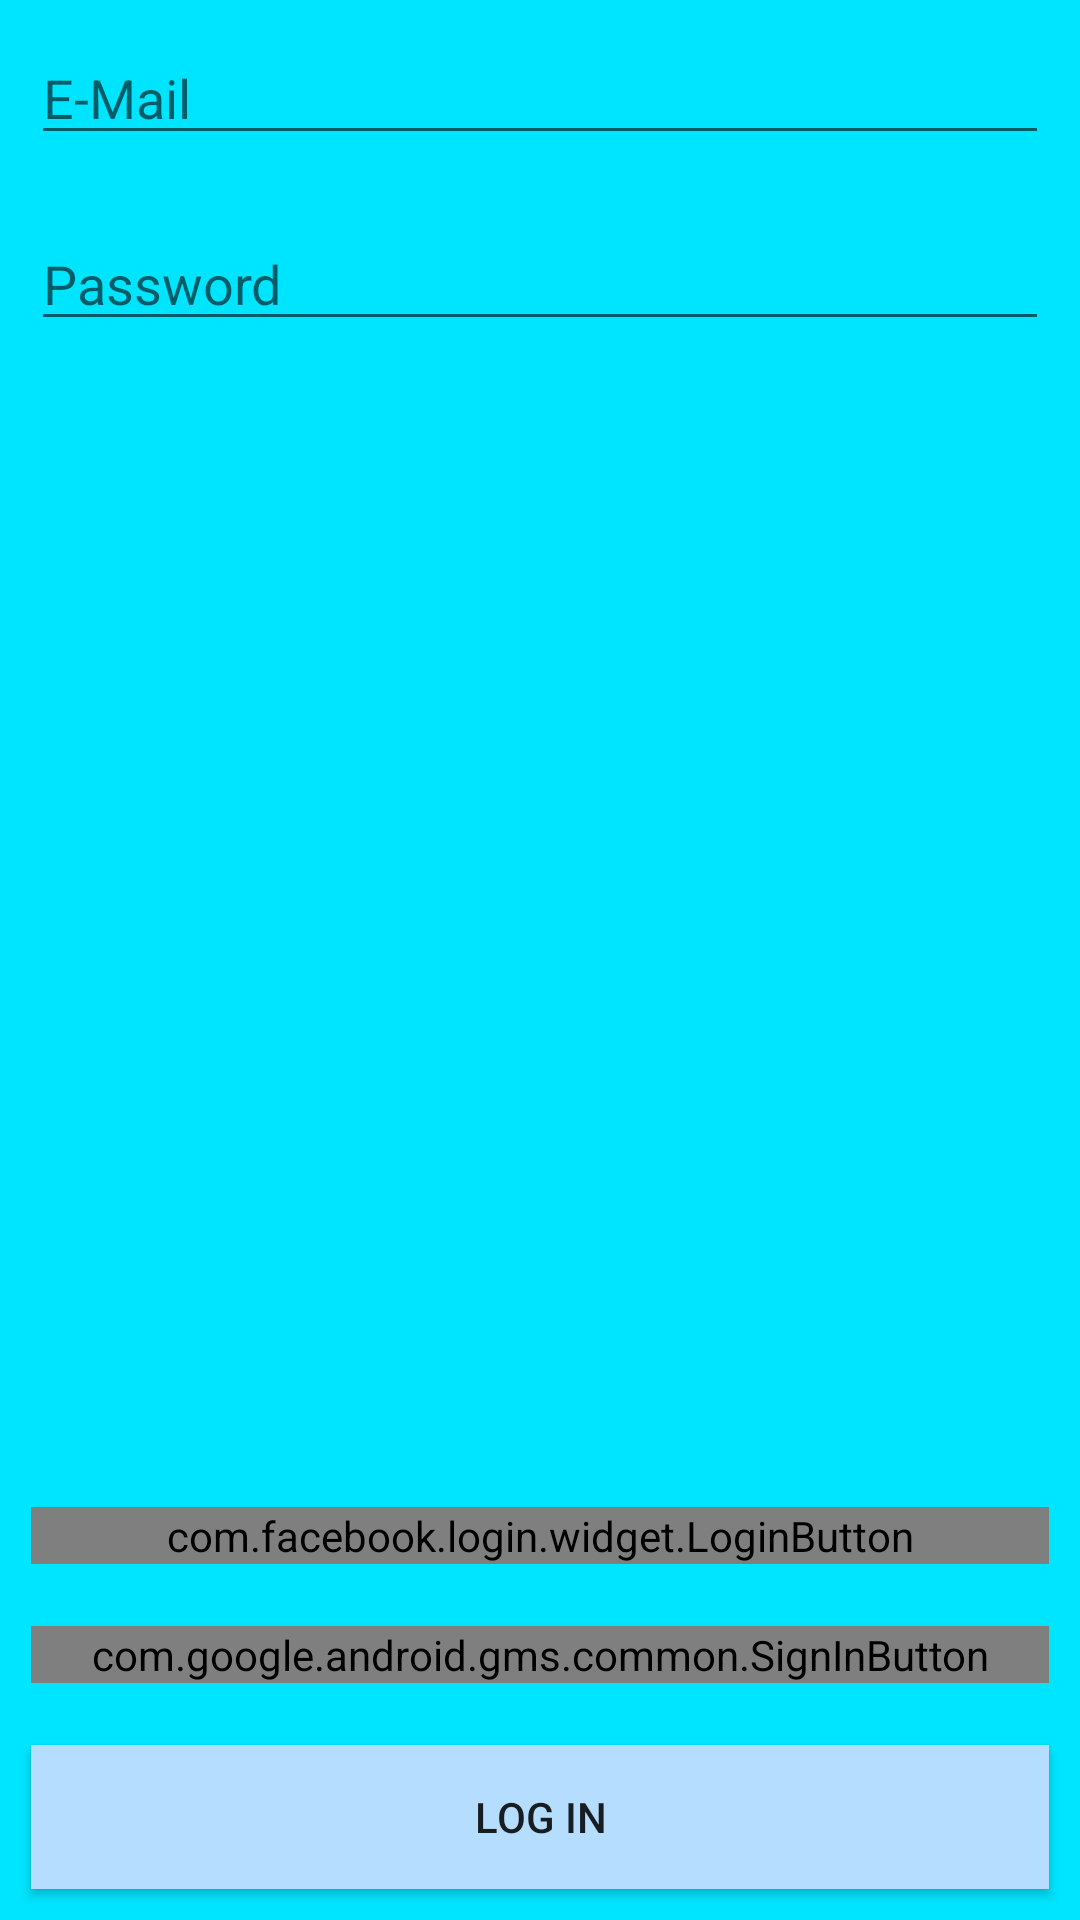

Here is an Android app screen rendered from its layout file. Give the layout XML and the strings, colors and styles it references.
<!-- AndroidManifest.xml: application theme AppTheme -->
<!-- res/layout/login_activity.xml -->
<?xml version="1.0" encoding="utf-8"?>
<RelativeLayout
    xmlns:android="http://schemas.android.com/apk/res/android"
    android:layout_width="match_parent"
    android:layout_height="match_parent"
    xmlns:tools="http://schemas.android.com/tools"
    android:background="@color/primaryTheme"
    tools:context="com.example.xtrem.werkit.LoginActivity">


    <EditText
        android:layout_width="match_parent"
        android:layout_margin="5pt"
        android:layout_height="wrap_content"
        android:hint="E-Mail"
        android:id="@+id/EmailEditTextLoginActivity"/>


    <EditText
        android:layout_width="match_parent"
        android:layout_height="wrap_content"
        android:layout_margin="5pt"
        android:layout_below="@id/EmailEditTextLoginActivity"
        android:hint="Password"
        android:inputType="textPassword"/>
    <Button
        android:layout_width="match_parent"
        android:layout_height="wrap_content"
        android:layout_alignParentBottom="true"
        android:background="@color/primaryAccent"
        android:id="@+id/LoginButtonLoginPage"
        android:layout_margin="5pt"
        android:text="LOG IN"/>

    <com.google.android.gms.common.SignInButton
        android:id="@+id/GoogleLoginButton"
        android:layout_width="match_parent"
        android:layout_height="wrap_content"
        android:layout_margin="5pt"
        android:layout_above="@id/LoginButtonLoginPage"
        android:layout_gravity="center_horizontal"/>


    <com.facebook.login.widget.LoginButton
        android:id="@+id/FacebookLoginButton"
        android:layout_width="match_parent"
        android:layout_height="wrap_content"
        android:layout_gravity="center_horizontal"
        android:layout_above="@id/GoogleLoginButton"
        android:layout_margin="5pt"
        />



</RelativeLayout>
<!-- resources referenced by this layout -->
<resources>
  <color name="primaryAccent">#b5ddff</color>
  <color name="primaryTheme">#00E5FF</color>
</resources>
